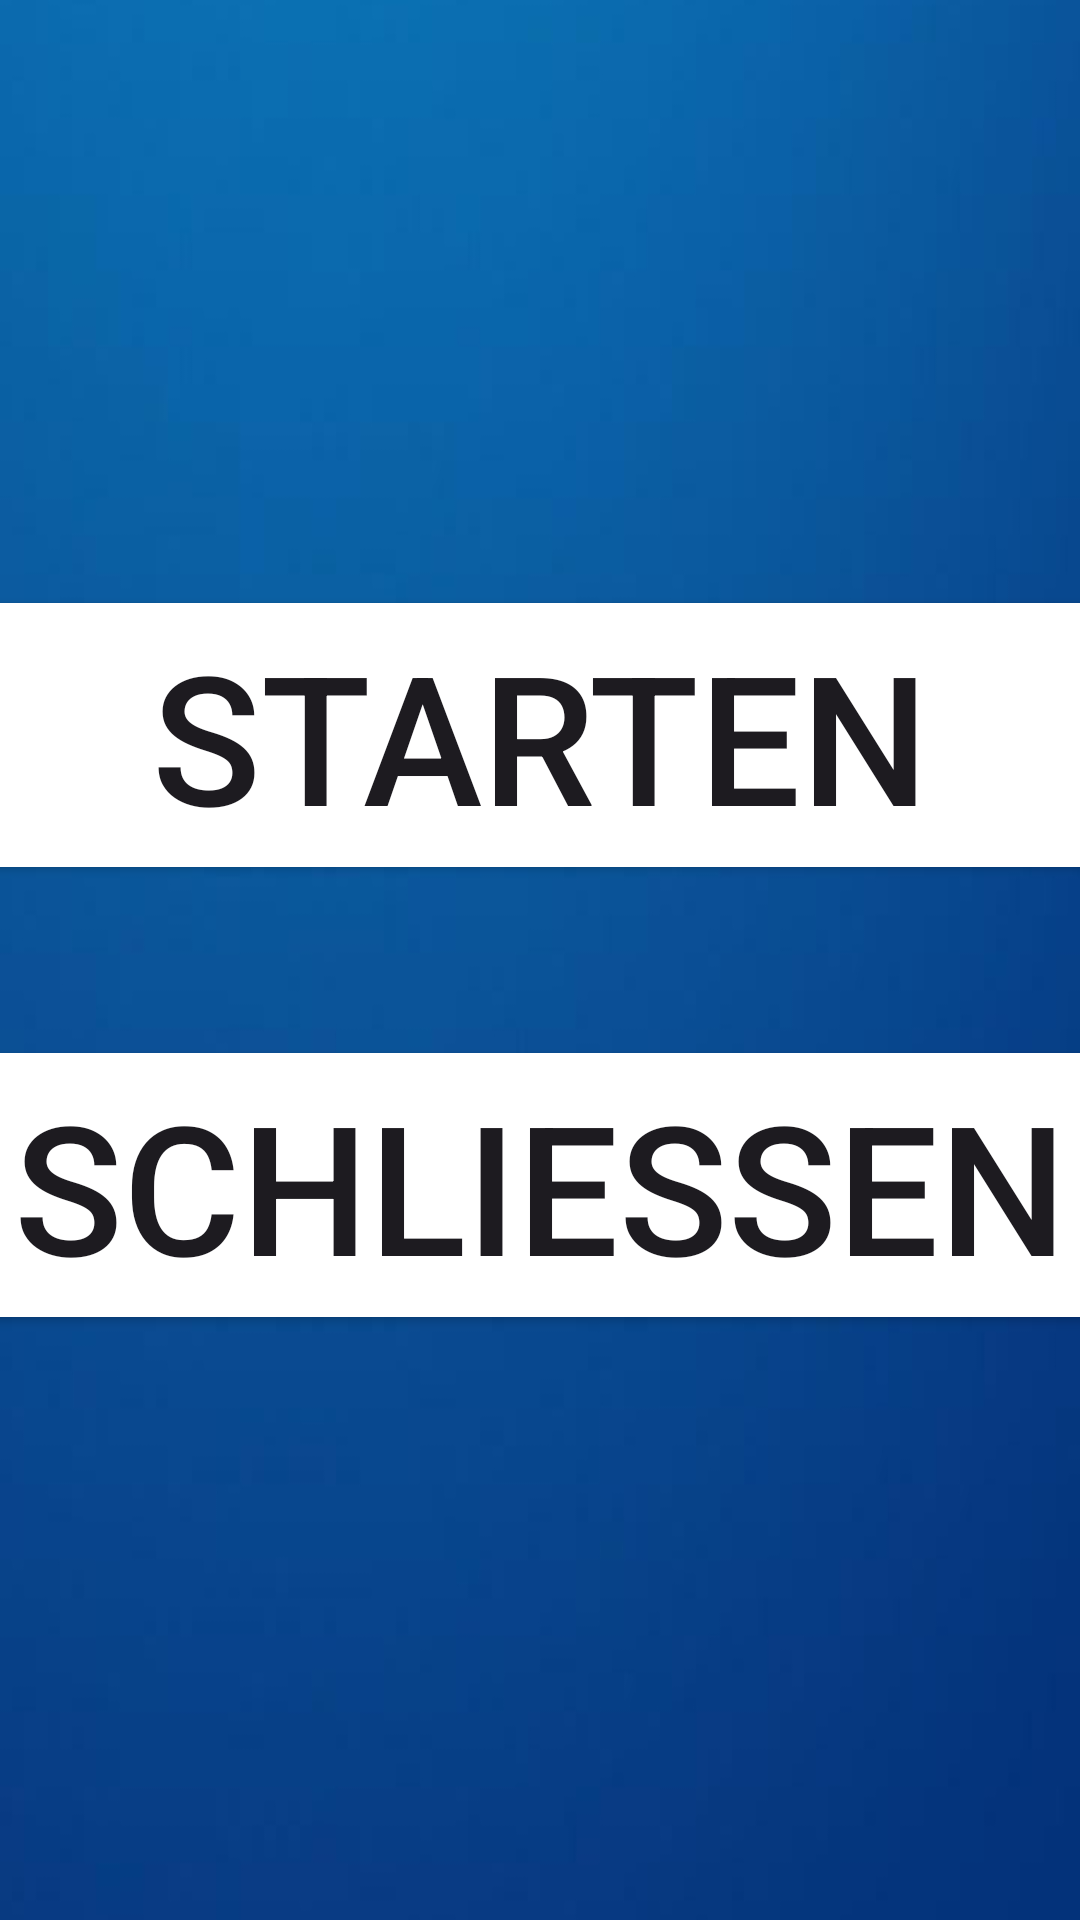

This screen was rendered from an Android layout file. Write that file and the resources it references.
<!-- AndroidManifest.xml: application theme Theme.Temigame -->
<!-- res/layout/activity_first_screen.xml -->
<?xml version="1.0" encoding="utf-8"?>
<LinearLayout xmlns:android="http://schemas.android.com/apk/res/android"
    android:layout_width="wrap_content"
    android:layout_height="wrap_content"
    android:background="@drawable/pxfuel"
    android:gravity="center"
    android:orientation="vertical">

    <Button
        android:id="@+id/btnPlay"
        android:layout_width="444dp"
        android:layout_height="wrap_content"
        android:layout_marginBottom="150px"
        android:backgroundTint="@color/green"

        android:text="Starten"
        android:textSize="60sp" />

    <Button
        android:id="@+id/btnExit"
        android:layout_width="400dp"
        android:layout_height="wrap_content"
        android:backgroundTint="@color/red"

        android:text="Schließen"
        android:textSize="60sp" />
</LinearLayout>
<!-- resources referenced by this layout -->
<resources>
  <!-- drawable pxfuel: jpg bitmap (drawable, 157281 bytes) -->
  <style name="Theme.Temigame" parent="Base.Theme.Temigame" />
  <style name="Base.Theme.Temigame" parent="Theme.Material3.DayNight.NoActionBar">
          
          
      </style>
</resources>
